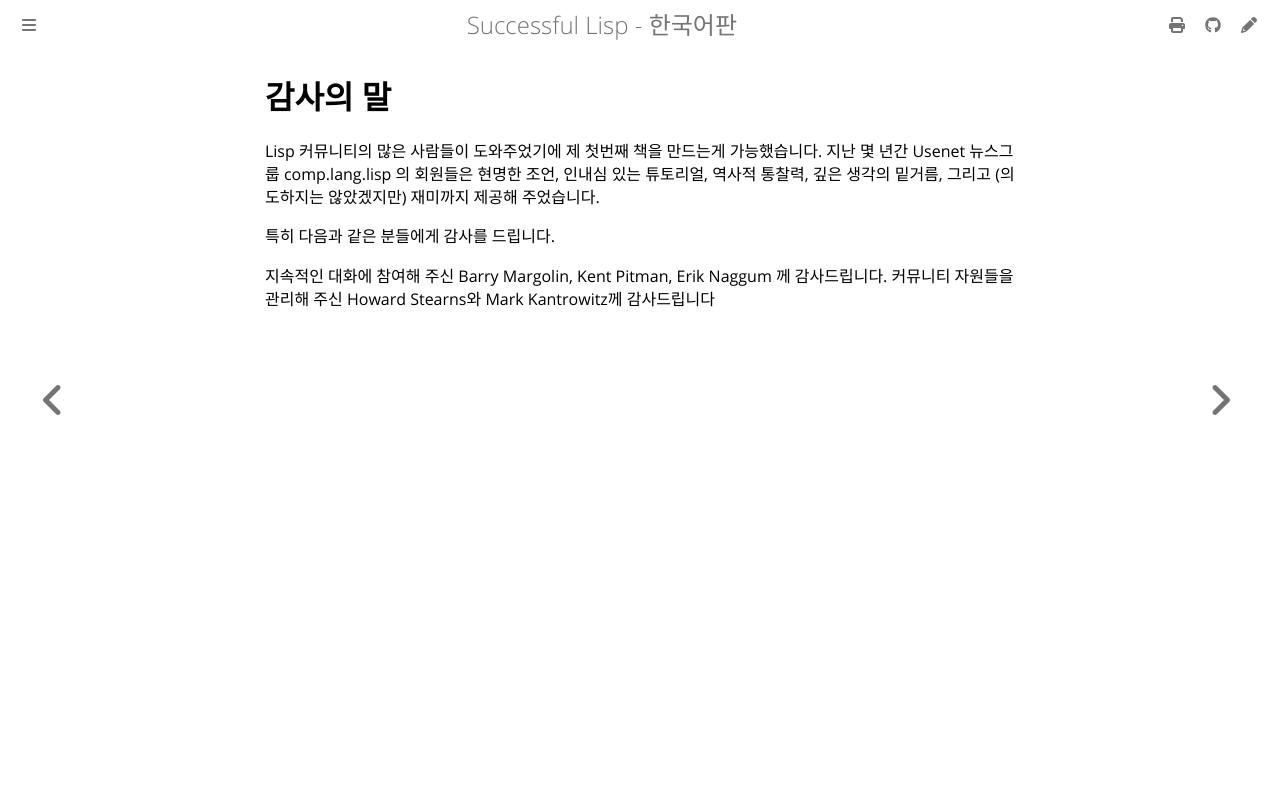

repository: lispkorea/successful-lisp-kr · page: acknowledgments.html · generator: mdbook

# 감사의 말

Lisp 커뮤니티의 많은 사람들이 도와주었기에 제 첫번째 책을 만드는게 가능했습니다. 지난 몇 년간 Usenet 뉴스그룹 comp.lang.lisp 의 회원들은 현명한 조언, 인내심 있는 튜토리얼, 역사적 통찰력, 깊은 생각의 밑거름, 그리고 (의도하지는 않았겠지만) 재미까지 제공해 주었습니다.

특히 다음과 같은 분들에게 감사를 드립니다.

지속적인 대화에 참여해 주신 Barry Margolin, Kent Pitman, Erik Naggum 께 감사드립니다.
커뮤니티 자원들을 관리해 주신 Howard Stearns와 Mark Kantrowitz께 감사드립니다
